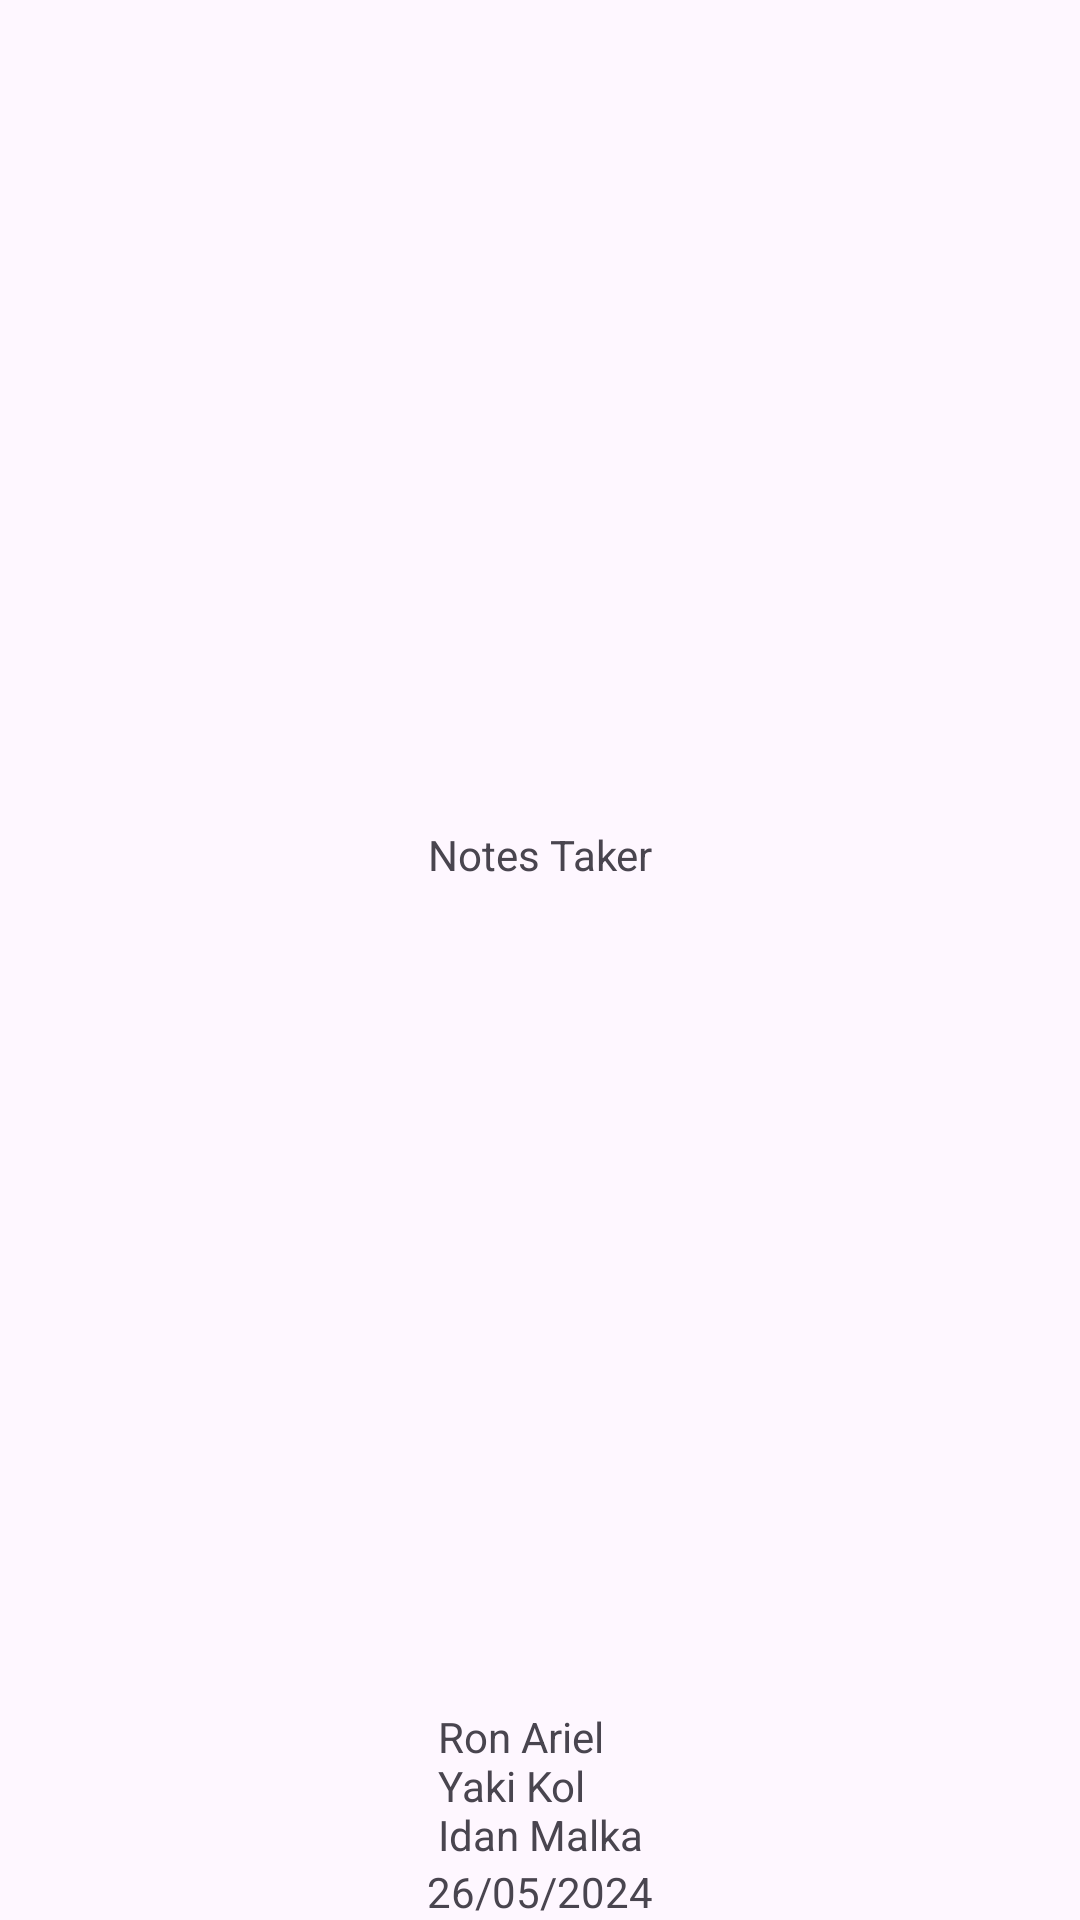

Android layout source for this screen:
<!-- AndroidManifest.xml: application theme Theme.NotesRecorder -->
<!-- res/layout/activity_splash.xml -->
<?xml version="1.0" encoding="utf-8"?>
<androidx.constraintlayout.widget.ConstraintLayout xmlns:android="http://schemas.android.com/apk/res/android"
    xmlns:app="http://schemas.android.com/apk/res-auto"
    xmlns:tools="http://schemas.android.com/tools"
    android:layout_width="match_parent"
    android:layout_height="match_parent"
    tools:context=".SplashActivity">
    <TextView
        android:id="@+id/app_name"
        android:layout_width="wrap_content"
        android:layout_height="wrap_content"
        android:text="@string/app_name"
        app:layout_constraintBottom_toTopOf="@+id/developers_names"
        app:layout_constraintEnd_toEndOf="parent"
        app:layout_constraintStart_toStartOf="parent"
        app:layout_constraintTop_toTopOf="parent" />

    <TextView
        android:id="@+id/developers_names"
        android:layout_width="wrap_content"
        android:layout_height="wrap_content"
        android:text="@string/developers_names"
        app:layout_constraintBottom_toTopOf="@+id/submission_date"
        app:layout_constraintEnd_toEndOf="parent"
        app:layout_constraintStart_toStartOf="parent" />

    <TextView
        android:id="@+id/submission_date"
        android:layout_width="wrap_content"
        android:layout_height="wrap_content"
        android:text="@string/submission_date"
        app:layout_constraintBottom_toBottomOf="parent"
        app:layout_constraintEnd_toEndOf="parent"
        app:layout_constraintStart_toStartOf="parent" />

</androidx.constraintlayout.widget.ConstraintLayout>
<!-- resources referenced by this layout -->
<resources>
  <string name="app_name" translatable="false">Notes Taker</string>
  <string name="developers_names">Ron Ariel\nYaki Kol\nIdan Malka</string>
  <string name="submission_date">26/05/2024</string>
  <style name="Theme.NotesRecorder" parent="Base.Theme.NotesRecorder" />
  <style name="Base.Theme.NotesRecorder" parent="Theme.Material3.DayNight.NoActionBar">
          
          
      </style>
</resources>
